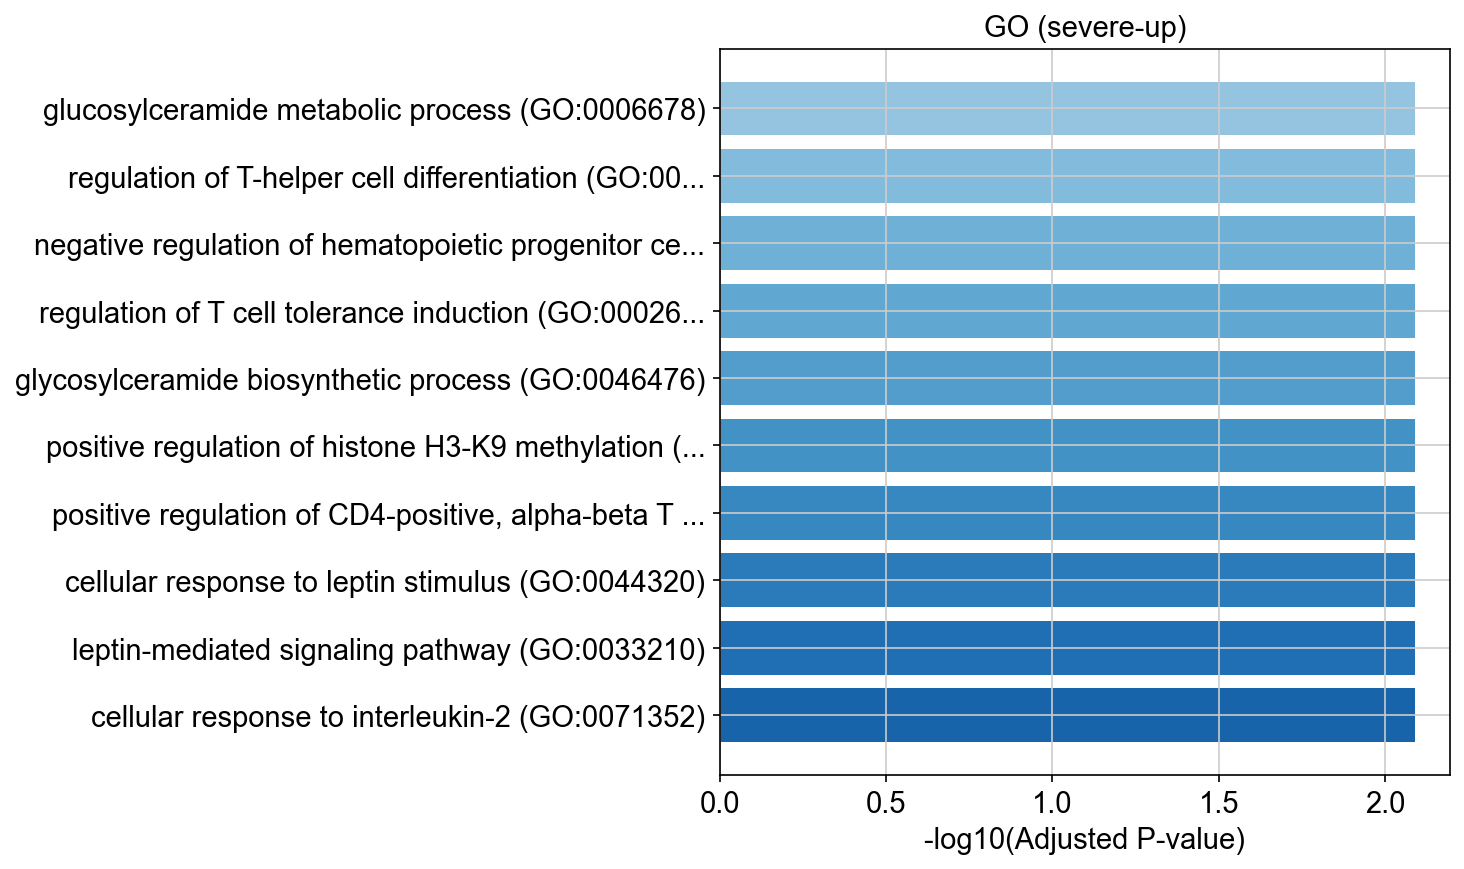

Data behind this chart, as committed beside it:
Gene_set, Term, Overlap, P-value, Adjusted P-value, Old P-value, Old Adjusted P-value, Odds Ratio, Combined Score, Genes
GO_Biological_Process_2021, glucosylceramide metabolic process (GO:0…, 1/5, 0.0007498, 0.008119, 0, 0, 2499, 17983, UGCG
GO_Biological_Process_2021, regulation of T-helper cell differentiat…, 1/6, 0.0008998, 0.008119, 0, 0, 1999, 14021, MYB
GO_Biological_Process_2021, negative regulation of hematopoietic pro…, 1/6, 0.0008998, 0.008119, 0, 0, 1999, 14021, MYB
GO_Biological_Process_2021, regulation of T cell tolerance induction…, 1/7, 0.00105, 0.008119, 0, 0, 1666, 11427, IL2RA
GO_Biological_Process_2021, glycosylceramide biosynthetic process (G…, 1/7, 0.00105, 0.008119, 0, 0, 1666, 11427, UGCG
GO_Biological_Process_2021, positive regulation of histone H3-K9 met…, 1/7, 0.00105, 0.008119, 0, 0, 1666, 11427, MYB
GO_Biological_Process_2021, positive regulation of CD4-positive, alp…, 1/8, 0.0012, 0.008119, 0, 0, 1428, 9603, MYB
GO_Biological_Process_2021, cellular response to leptin stimulus (GO…, 1/9, 0.001349, 0.008119, 0, 0, 1249, 8256, UGCG
GO_Biological_Process_2021, leptin-mediated signaling pathway (GO:00…, 1/10, 0.001499, 0.008119, 0, 0, 1110, 7221, UGCG
GO_Biological_Process_2021, cellular response to interleukin-2 (GO:0…, 1/11, 0.001649, 0.008119, 0, 0, 999.4, 6403, IL2RA
GO_Biological_Process_2021, interleukin-2-mediated signaling pathway…, 1/11, 0.001649, 0.008119, 0, 0, 999.4, 6403, IL2RA
GO_Biological_Process_2021, lipoprotein biosynthetic process (GO:004…, 1/11, 0.001649, 0.008119, 0, 0, 999.4, 6403, UGCG
GO_Biological_Process_2021, intestinal lipid absorption (GO:0098856), 1/11, 0.001649, 0.008119, 0, 0, 999.4, 6403, UGCG
GO_Biological_Process_2021, regulation of histone H3-K9 methylation …, 1/12, 0.001799, 0.008224, 0, 0, 908.5, 5742, MYB
GO_Biological_Process_2021, positive regulation of T-helper cell dif…, 1/14, 0.002099, 0.008394, 0, 0, 768.6, 4740, MYB
GO_Biological_Process_2021, intestinal absorption (GO:0050892), 1/14, 0.002099, 0.008394, 0, 0, 768.6, 4740, UGCG
GO_Biological_Process_2021, positive regulation of histone H3-K4 met…, 1/15, 0.002248, 0.008465, 0, 0, 713.7, 4352, MYB
GO_Biological_Process_2021, cytokine-mediated signaling pathway (GO:…, 2/621, 0.002828, 0.008678, 0, 0, 62.61, 367.4, UGCG;IL2RA
GO_Biological_Process_2021, regulation of water loss via skin (GO:00…, 1/19, 0.002847, 0.008678, 0, 0, 555, 3253, UGCG
GO_Biological_Process_2021, establishment of skin barrier (GO:006143…, 1/19, 0.002847, 0.008678, 0, 0, 555, 3253, UGCG
GO_Biological_Process_2021, regulation of histone H3-K4 methylation …, 1/19, 0.002847, 0.008678, 0, 0, 555, 3253, MYB
GO_Biological_Process_2021, regulation of regulatory T cell differen…, 1/26, 0.003895, 0.01084, 0, 0, 399.4, 2216, IL2RA
GO_Biological_Process_2021, positive regulation of histone methylati…, 1/26, 0.003895, 0.01084, 0, 0, 399.4, 2216, MYB
GO_Biological_Process_2021, positive regulation of immune effector p…, 1/32, 0.004792, 0.01278, 0, 0, 322, 1720, MYB
GO_Biological_Process_2021, membrane assembly (GO:0071709), 1/36, 0.00539, 0.0138, 0, 0, 285.2, 1489, UGCG
GO_Biological_Process_2021, regulation of cell communication (GO:001…, 1/38, 0.005689, 0.01384, 0, 0, 269.7, 1394, UGCG
GO_Biological_Process_2021, regulation of T cell differentiation (GO…, 1/39, 0.005839, 0.01384, 0, 0, 262.6, 1351, IL2RA
GO_Biological_Process_2021, keratinocyte differentiation (GO:0030216…, 1/41, 0.006138, 0.01403, 0, 0, 249.5, 1271, UGCG
GO_Biological_Process_2021, glycosphingolipid metabolic process (GO:…, 1/47, 0.007034, 0.01552, 0, 0, 216.9, 1075, UGCG
GO_Biological_Process_2021, glycolipid metabolic process (GO:0006664…, 1/52, 0.00778, 0.01637, 0, 0, 195.5, 949.6, UGCG
GO_Biological_Process_2021, epidermal cell differentiation (GO:00099…, 1/53, 0.007929, 0.01637, 0, 0, 191.8, 927.7, UGCG
GO_Biological_Process_2021, protein lipidation (GO:0006497), 1/61, 0.009122, 0.01824, 0, 0, 166.1, 780.4, UGCG
GO_Biological_Process_2021, plasma membrane organization (GO:0007009…, 1/64, 0.00957, 0.01856, 0, 0, 158.2, 735.5, UGCG
GO_Biological_Process_2021, regulation of hematopoietic stem cell di…, 1/71, 0.01061, 0.01993, 0, 0, 142.3, 647, MYB
GO_Biological_Process_2021, regulation of hematopoietic progenitor c…, 1/75, 0.01121, 0.01993, 0, 0, 134.6, 604.6, MYB
GO_Biological_Process_2021, positive regulation of immune response (…, 1/75, 0.01121, 0.01993, 0, 0, 134.6, 604.6, MYB
GO_Biological_Process_2021, skin development (GO:0043588), 1/80, 0.01195, 0.02067, 0, 0, 126.1, 558.1, UGCG
GO_Biological_Process_2021, epidermis development (GO:0008544), 1/83, 0.0124, 0.02088, 0, 0, 121.4, 533.1, UGCG
GO_Biological_Process_2021, regulation of stem cell differentiation …, 1/91, 0.01359, 0.0223, 0, 0, 110.6, 475.4, MYB
GO_Biological_Process_2021, chromatin remodeling (GO:0006338), 1/103, 0.01537, 0.02459, 0, 0, 97.52, 407.2, MYB
GO_Biological_Process_2021, lipid transport (GO:0006869), 1/109, 0.01626, 0.02538, 0, 0, 92.08, 379.3, UGCG
GO_Biological_Process_2021, sphingolipid metabolic process (GO:00066…, 1/116, 0.0173, 0.02636, 0, 0, 86.44, 350.7, UGCG
GO_Biological_Process_2021, chromatin organization (GO:0006325), 1/142, 0.02115, 0.03098, 0, 0, 70.41, 271.5, MYB
GO_Biological_Process_2021, neuron development (GO:0048666), 1/143, 0.0213, 0.03098, 0, 0, 69.91, 269.1, UGCG
GO_Biological_Process_2021, neuron differentiation (GO:0030182), 1/174, 0.02587, 0.0368, 0, 0, 57.29, 209.4, UGCG
GO_Biological_Process_2021, negative regulation of cell differentiat…, 1/191, 0.02838, 0.03948, 0, 0, 52.12, 185.7, MYB
GO_Biological_Process_2021, regulation of signal transduction (GO:00…, 1/198, 0.02941, 0.04005, 0, 0, 50.25, 177.2, UGCG
GO_Biological_Process_2021, inflammatory response (GO:0006954), 1/230, 0.03411, 0.04474, 0, 0, 43.16, 145.8, IL2RA
GO_Biological_Process_2021, apoptotic process (GO:0006915), 1/231, 0.03425, 0.04474, 0, 0, 42.97, 145, IL2RA
GO_Biological_Process_2021, MAPK cascade (GO:0000165), 1/303, 0.04477, 0.0573, 0, 0, 32.61, 101.3, IL2RA
GO_Biological_Process_2021, regulation of nucleic acid-templated tra…, 1/430, 0.06313, 0.07922, 0, 0, 22.81, 63.01, MYB
GO_Biological_Process_2021, negative regulation of nucleic acid-temp…, 1/464, 0.068, 0.08281, 0, 0, 21.1, 56.71, MYB
GO_Biological_Process_2021, regulation of cellular macromolecule bio…, 1/468, 0.06857, 0.08281, 0, 0, 20.91, 56.04, MYB
GO_Biological_Process_2021, cellular response to cytokine stimulus (…, 1/482, 0.07057, 0.08364, 0, 0, 20.29, 53.78, IL2RA
GO_Biological_Process_2021, positive regulation of nucleic acid-temp…, 1/511, 0.07471, 0.08694, 0, 0, 19.1, 49.56, MYB
GO_Biological_Process_2021, negative regulation of cellular macromol…, 1/547, 0.07983, 0.09123, 0, 0, 17.81, 45.03, MYB
GO_Biological_Process_2021, negative regulation of transcription by …, 1/684, 0.09914, 0.1113, 0, 0, 14.14, 32.68, MYB
GO_Biological_Process_2021, positive regulation of transcription by …, 1/908, 0.1301, 0.1436, 0, 0, 10.52, 21.46, MYB
GO_Biological_Process_2021, negative regulation of transcription, DN…, 1/948, 0.1356, 0.1471, 0, 0, 10.06, 20.1, MYB
GO_Biological_Process_2021, cellular protein modification process (G…, 1/1025, 0.146, 0.1557, 0, 0, 9.264, 17.82, UGCG
... 4 more rows
